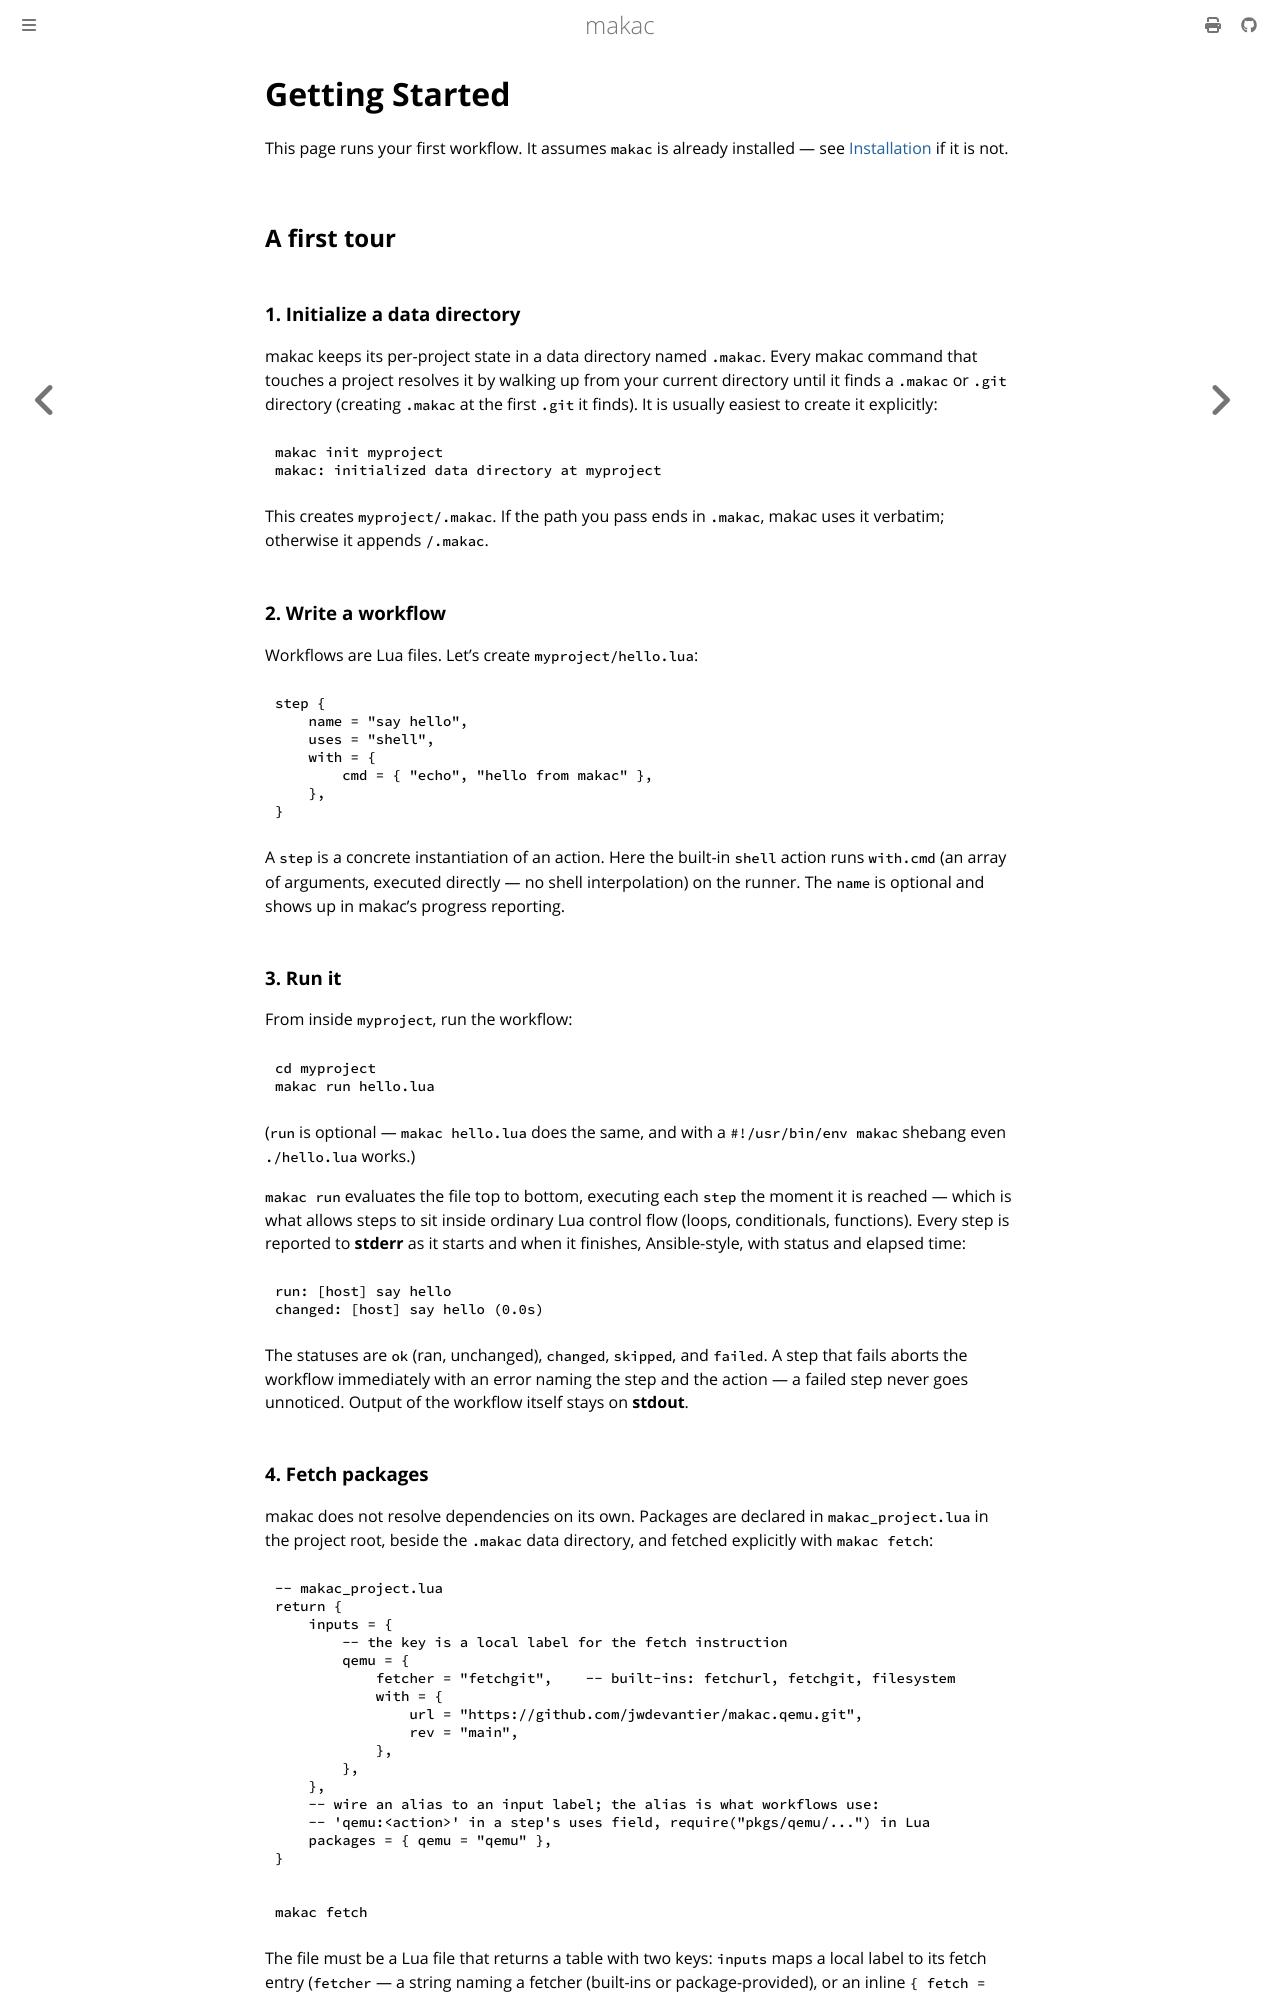

repository: jwdevantier/makac · page: getting-started.html · generator: mdbook

<!-- SPDX-FileCopyrightText: 2026 Jesper Wendel Devantier -->
<!-- SPDX-License-Identifier: CC0-1.0 -->

# Getting Started

This page runs your first workflow. It assumes `makac` is already installed —
see [Installation](installation.md) if it is not.

## A first tour

### 1. Initialize a data directory

makac keeps its per-project state in a data directory named `.makac`. Every makac
command that touches a project resolves it by walking up from your current directory
until it finds a `.makac` or `.git` directory (creating `.makac` at the first `.git` it
finds). It is usually easiest to create it explicitly:

```bash
makac init myproject
makac: initialized data directory at myproject
```

This creates `myproject/.makac`. If the path you pass ends in `.makac`, makac uses it
verbatim; otherwise it appends `/.makac`.

### 2. Write a workflow

Workflows are Lua files. Let's create `myproject/hello.lua`:

```lua
step {
    name = "say hello",
    uses = "shell",
    with = {
        cmd = { "echo", "hello from makac" },
    },
}
```

A `step` is a concrete instantiation of an action. Here the built-in `shell` action runs
`with.cmd` (an array of arguments, executed directly — no shell interpolation) on the
runner. The `name` is optional and shows up in makac's progress reporting.

### 3. Run it

From inside `myproject`, run the workflow:

```bash
cd myproject
makac run hello.lua
```

(`run` is optional — `makac hello.lua` does the same, and with a
`#!/usr/bin/env makac` shebang even `./hello.lua` works.)

`makac run` evaluates the file top to bottom, executing each `step` the moment it is
reached — which is what allows steps to sit inside ordinary Lua control flow (loops,
conditionals, functions). Every step is reported to **stderr** as it starts and when it
finishes, Ansible-style, with status and elapsed time:

```text
run: [host] say hello
changed: [host] say hello (0.0s)
```

The statuses are `ok` (ran, unchanged), `changed`, `skipped`, and `failed`. A step that
fails aborts the workflow immediately with an error naming the step and the action — a
failed step never goes unnoticed. Output of the workflow itself stays on **stdout**.
